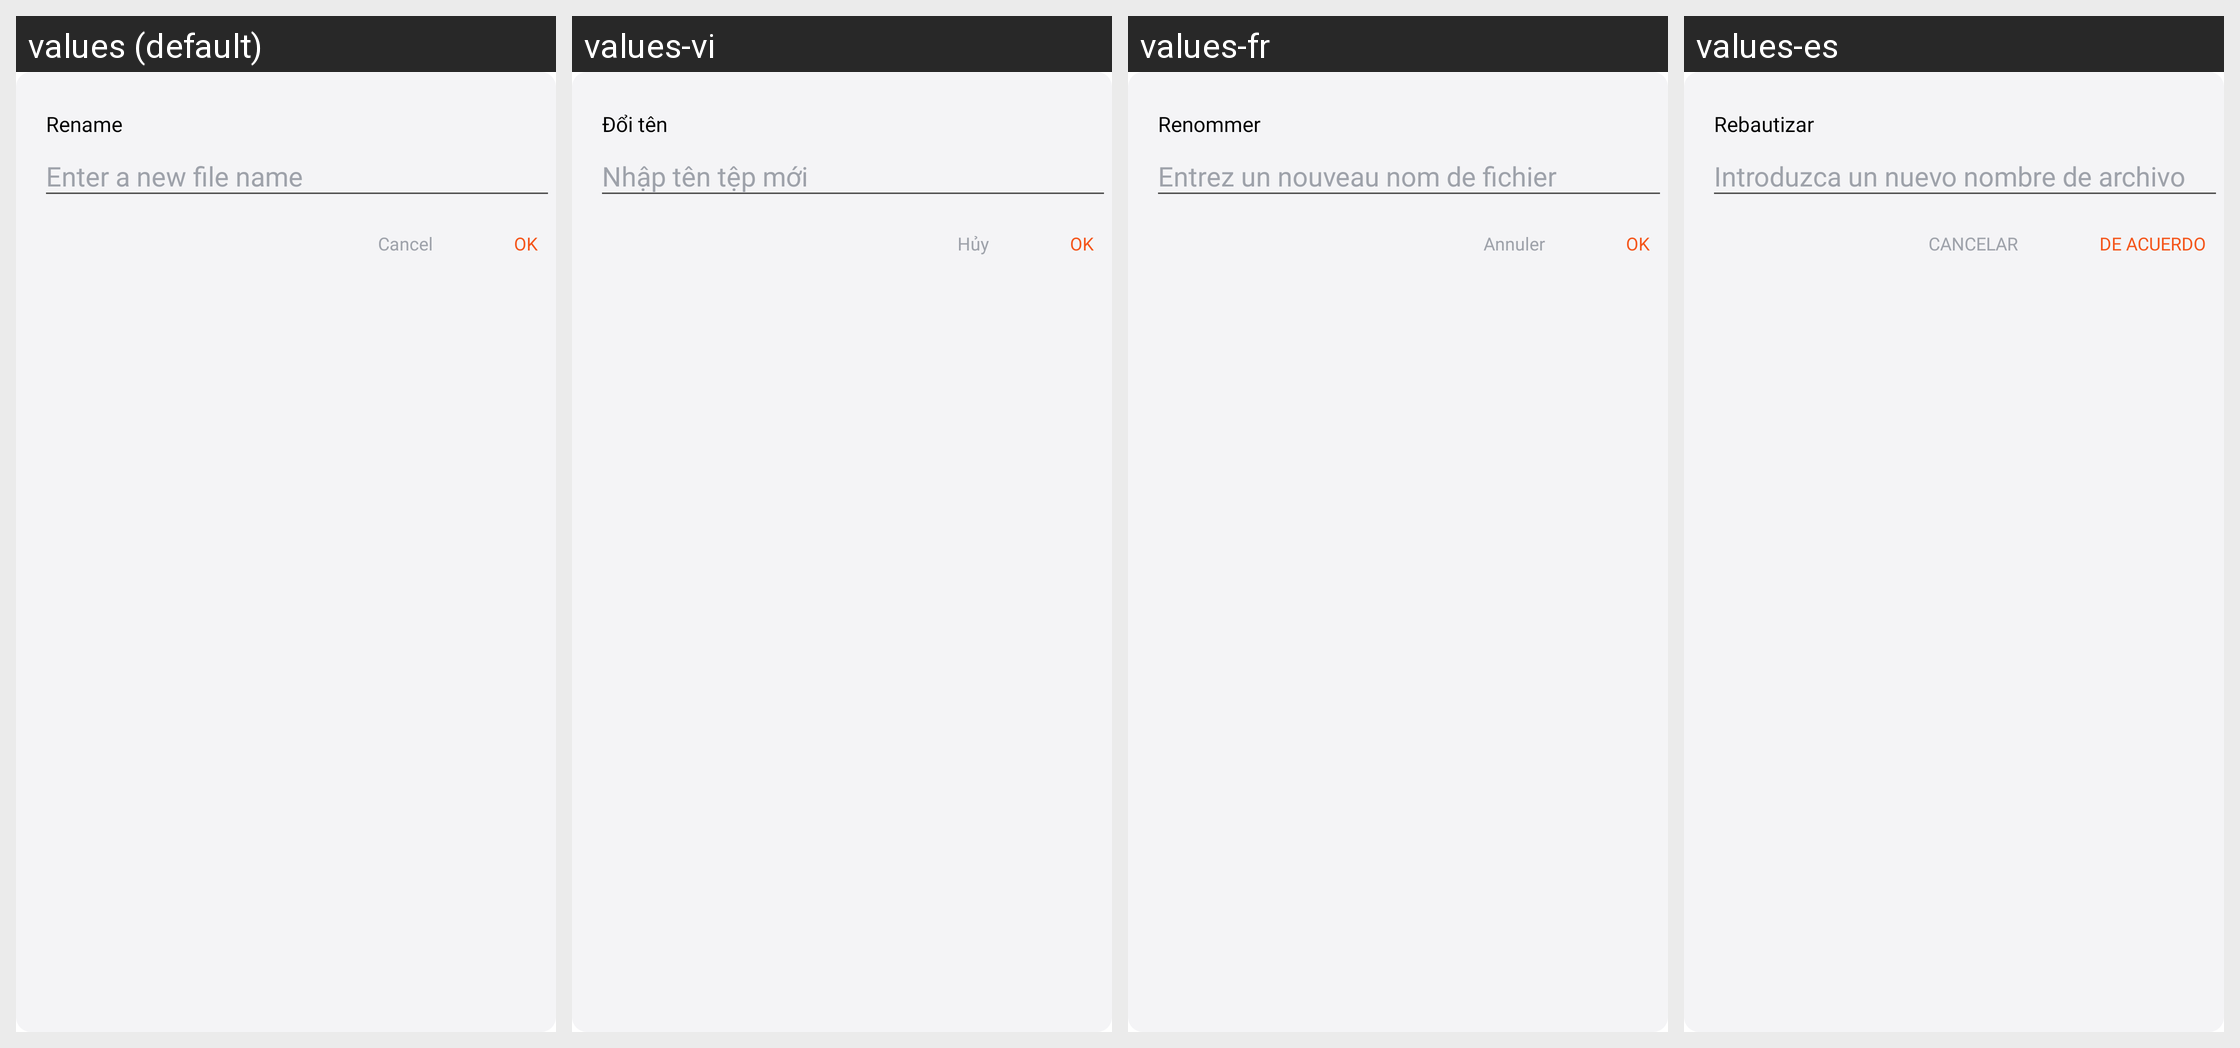

The same Android screen rendered under several of its app's locales, left to right. List the strings drawn on it with the default value and each locale's translation.
Android screen res/layout/dialog_rename.xml rendered under 4 locales, left to right: values (default), values-vi, values-fr, values-es. Device: Nexus 5 (rendered at 1080×1920; each locale shown at half size, 540×960, under a caption strip naming it); theme Theme.BaseProject_2023.
Other locales in the repository, not shown: values-ar, values-in, values-ja, values-ko, values-ms, values-pl, values-pt, values-ru, values-th, values-tr.
Strings drawn on this screen, with the default value and each locale's value (text and hints the layout hard-codes, and strings that could not be matched under every locale, appear in the picture but are not listed):

rename
  values: Rename
  values-vi: Đổi tên
  values-fr: Renommer
  values-es: Rebautizar

enter_a_new_file_name
  values: Enter a new file name
  values-vi: Nhập tên tệp mới
  values-fr: Entrez un nouveau nom de fichier
  values-es: Introduzca un nuevo nombre de archivo

ok
  values: OK
  values-vi: OK
  values-fr: OK
  values-es: DE ACUERDO

cancel
  values: Cancel
  values-vi: Hủy
  values-fr: Annuler
  values-es: CANCELAR
